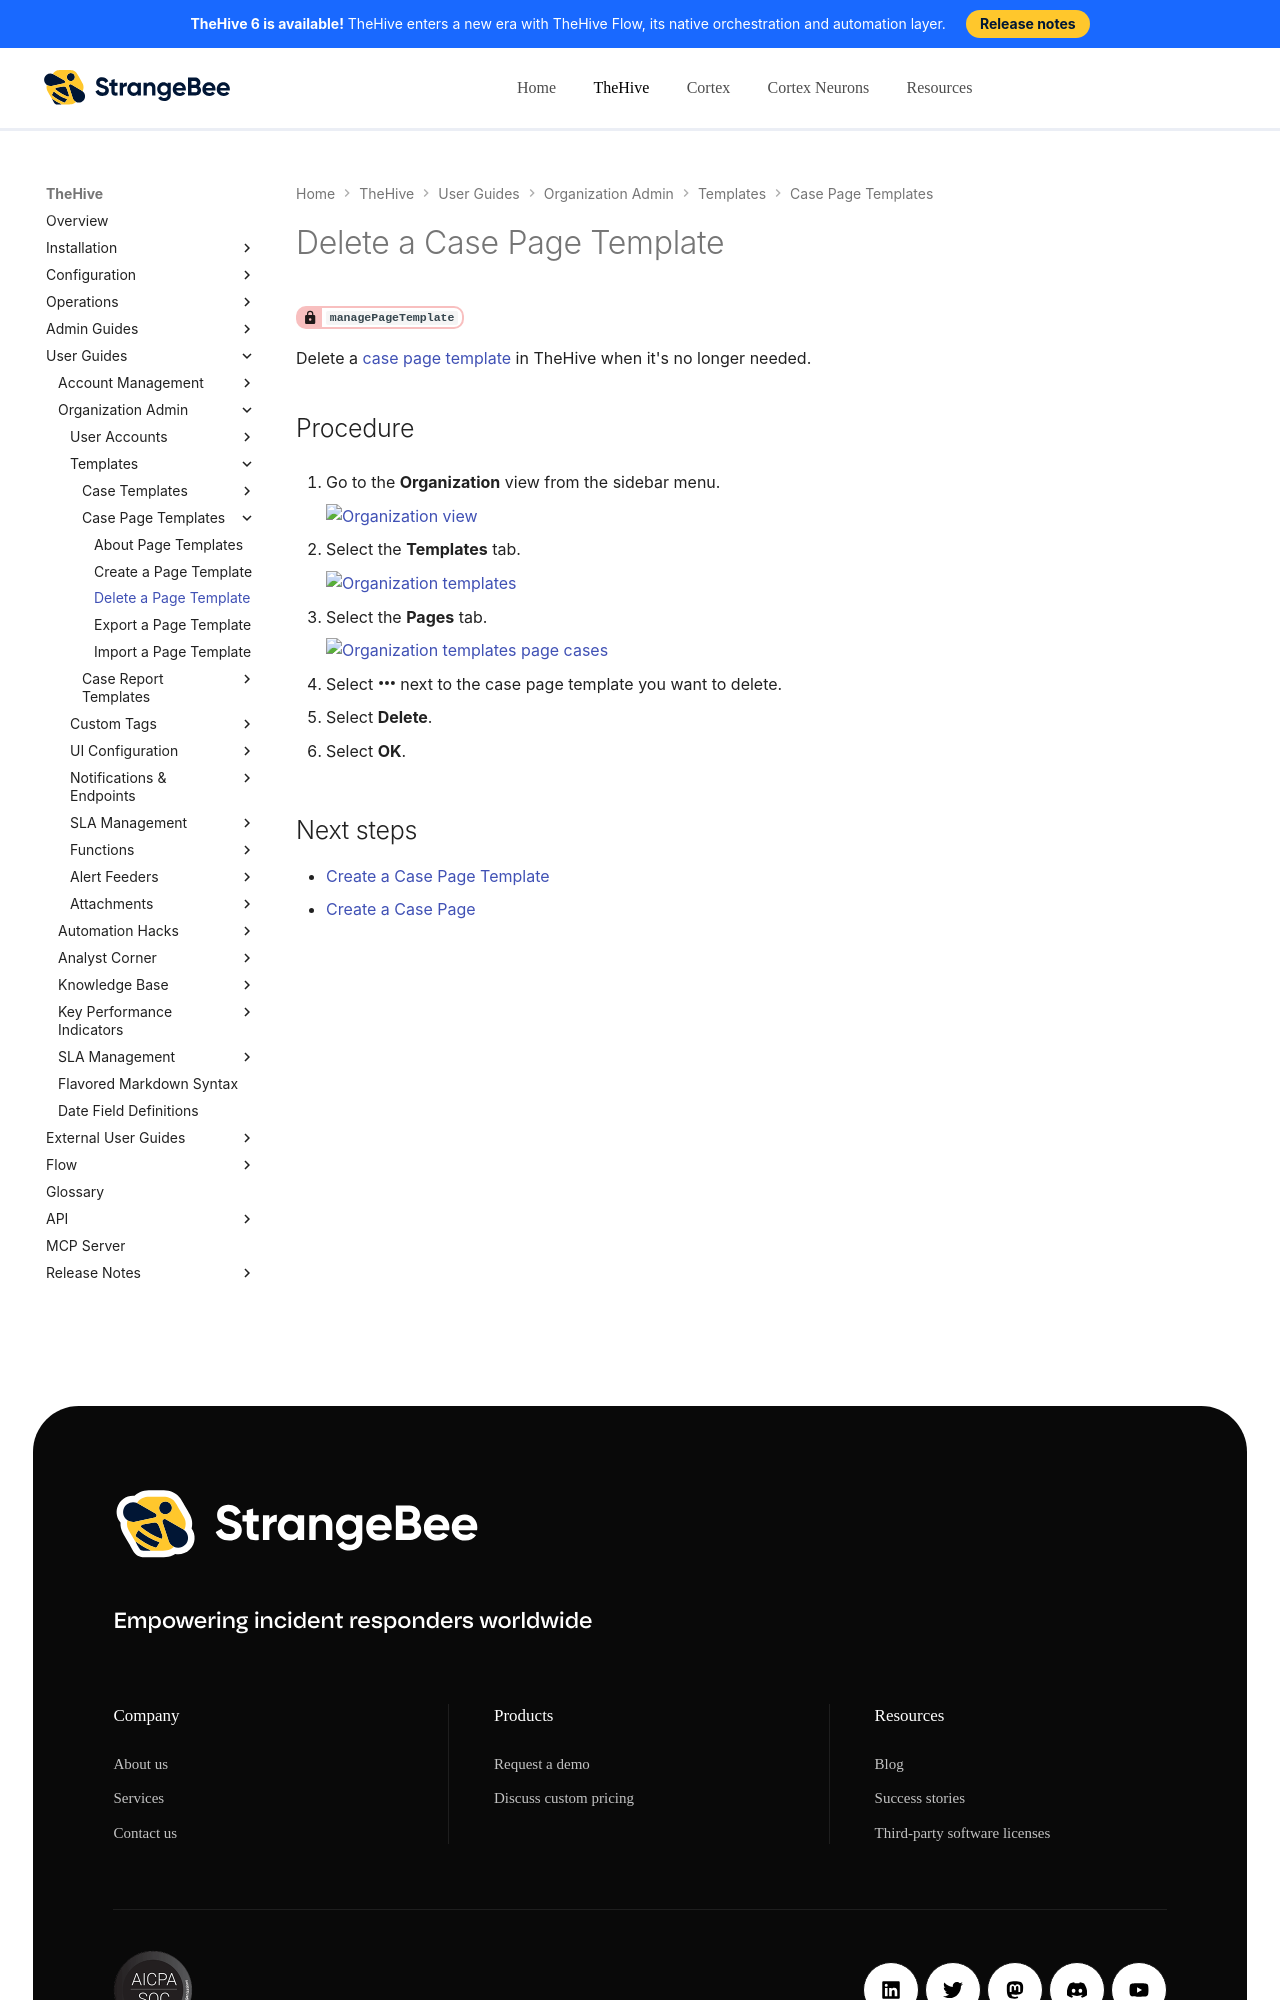

repository: StrangeBeeCorp/docs · page: thehive/user-guides/organization/configure-organization/manage-templates/case-page-templates/delete-a-case-page-template/index.html · generator: mkdocs

# Delete a Case Page Template

<!-- md:permission `managePageTemplate` -->

Delete a [case page template](about-case-page-templates.md) in TheHive when it's no longer needed.

<h2>Procedure</h2>

1. {% include-markdown "includes/organization-view-go-to.md" %}

2. {% include-markdown "includes/templates-go-to.md" %}

3. {% include-markdown "includes/case-page-templates-go-to.md" %}

4. Select :fontawesome-solid-ellipsis: next to the case page template you want to delete.

5. Select **Delete**.

6. Select **OK**.

<h2>Next steps</h2>
